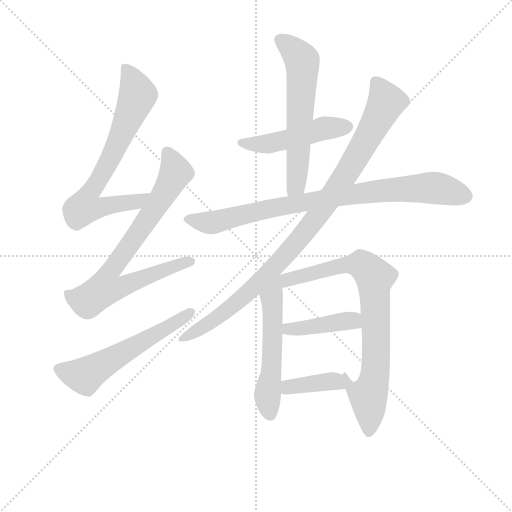
t = 0.00 s
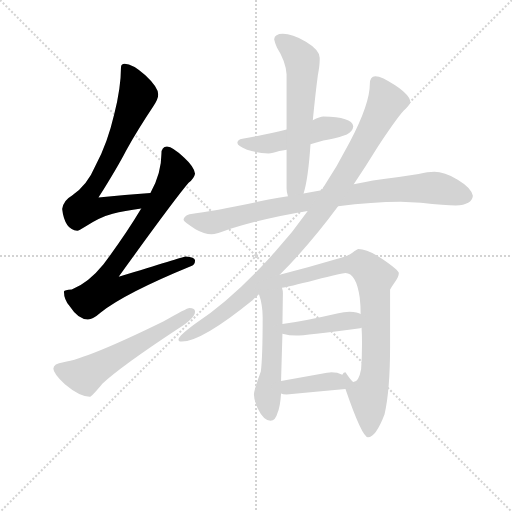
t = 1.84 s
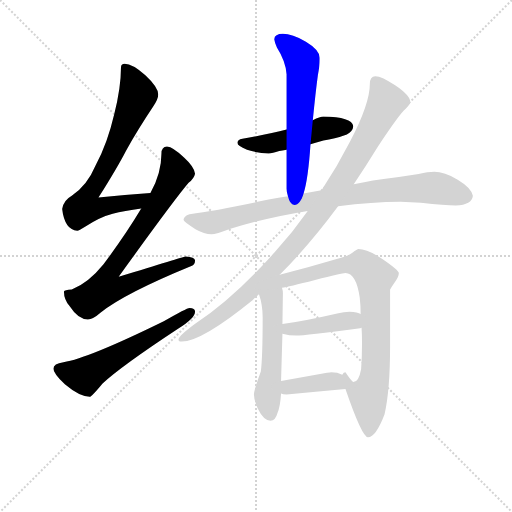
t = 3.67 s
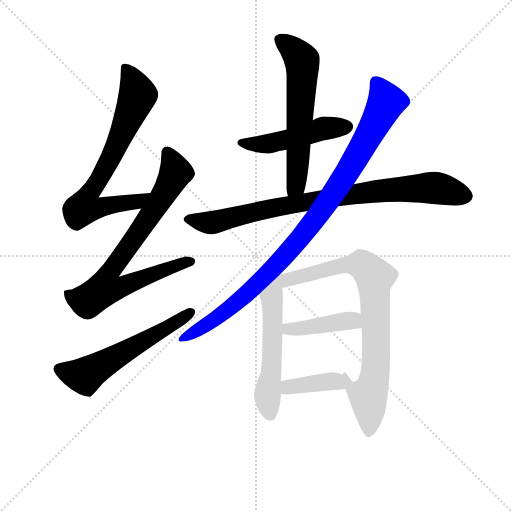
t = 5.50 s
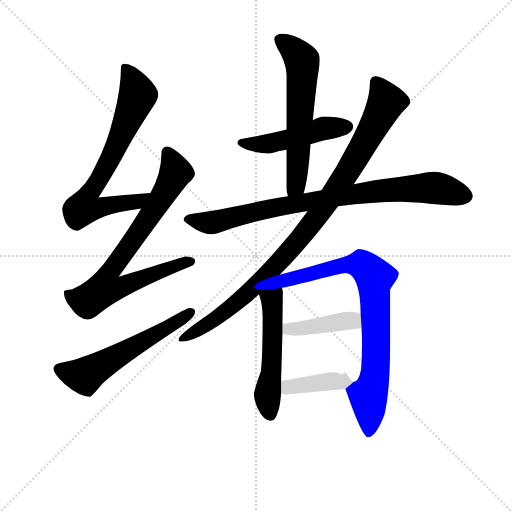
t = 7.34 s
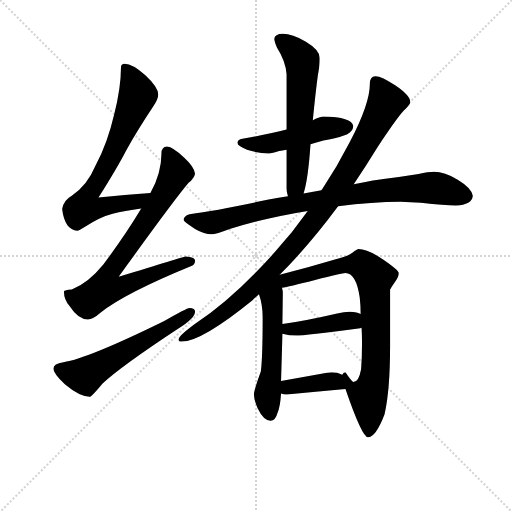
t = 9.17 s

The animated SVG that drew these frames (rendered in a browser with its animation timeline set to each time). Animation: 11 CSS @keyframes rules; one cycle of 9.17 s.

<svg version="1.1" viewBox="0 0 1024 1024" xmlns="http://www.w3.org/2000/svg">
  <g stroke="lightgray" stroke-dasharray="1,1" stroke-width="1" transform="scale(4, 4)">
    <line x1="0" y1="0" x2="256" y2="256"></line>
    <line x1="256" y1="0" x2="0" y2="256"></line>
    <line x1="128" y1="0" x2="128" y2="256"></line>
    <line x1="0" y1="128" x2="256" y2="128"></line>
  </g>
<g transform="scale(0.92, -0.92) translate(60, -900)">
   <style type="text/css">
    @keyframes keyframes0 {
      from {
       stroke: blue;
       stroke-dashoffset: 729;
       stroke-width: 128;
       }
       70% {
       animation-timing-function: step-end;
       stroke: blue;
       stroke-dashoffset: 0;
       stroke-width: 128;
       }
       to {
       stroke: black;
       stroke-width: 1024;
       }
       }
       #make-me-a-hanzi-animation-0 {
         animation: keyframes0 0.843262s both;
         animation-delay: 0.000000s;
         animation-timing-function: linear;
       }
    @keyframes keyframes1 {
      from {
       stroke: blue;
       stroke-dashoffset: 797;
       stroke-width: 128;
       }
       72% {
       animation-timing-function: step-end;
       stroke: blue;
       stroke-dashoffset: 0;
       stroke-width: 128;
       }
       to {
       stroke: black;
       stroke-width: 1024;
       }
       }
       #make-me-a-hanzi-animation-1 {
         animation: keyframes1 0.898600s both;
         animation-delay: 0.843262s;
         animation-timing-function: linear;
       }
    @keyframes keyframes2 {
      from {
       stroke: blue;
       stroke-dashoffset: 584;
       stroke-width: 128;
       }
       66% {
       animation-timing-function: step-end;
       stroke: blue;
       stroke-dashoffset: 0;
       stroke-width: 128;
       }
       to {
       stroke: black;
       stroke-width: 1024;
       }
       }
       #make-me-a-hanzi-animation-2 {
         animation: keyframes2 0.725260s both;
         animation-delay: 1.741862s;
         animation-timing-function: linear;
       }
    @keyframes keyframes3 {
      from {
       stroke: blue;
       stroke-dashoffset: 492;
       stroke-width: 128;
       }
       62% {
       animation-timing-function: step-end;
       stroke: blue;
       stroke-dashoffset: 0;
       stroke-width: 128;
       }
       to {
       stroke: black;
       stroke-width: 1024;
       }
       }
       #make-me-a-hanzi-animation-3 {
         animation: keyframes3 0.650391s both;
         animation-delay: 2.467122s;
         animation-timing-function: linear;
       }
    @keyframes keyframes4 {
      from {
       stroke: blue;
       stroke-dashoffset: 615;
       stroke-width: 128;
       }
       67% {
       animation-timing-function: step-end;
       stroke: blue;
       stroke-dashoffset: 0;
       stroke-width: 128;
       }
       to {
       stroke: black;
       stroke-width: 1024;
       }
       }
       #make-me-a-hanzi-animation-4 {
         animation: keyframes4 0.750488s both;
         animation-delay: 3.117513s;
         animation-timing-function: linear;
       }
    @keyframes keyframes5 {
      from {
       stroke: blue;
       stroke-dashoffset: 875;
       stroke-width: 128;
       }
       74% {
       animation-timing-function: step-end;
       stroke: blue;
       stroke-dashoffset: 0;
       stroke-width: 128;
       }
       to {
       stroke: black;
       stroke-width: 1024;
       }
       }
       #make-me-a-hanzi-animation-5 {
         animation: keyframes5 0.962077s both;
         animation-delay: 3.868001s;
         animation-timing-function: linear;
       }
    @keyframes keyframes6 {
      from {
       stroke: blue;
       stroke-dashoffset: 999;
       stroke-width: 128;
       }
       76% {
       animation-timing-function: step-end;
       stroke: blue;
       stroke-dashoffset: 0;
       stroke-width: 128;
       }
       to {
       stroke: black;
       stroke-width: 1024;
       }
       }
       #make-me-a-hanzi-animation-6 {
         animation: keyframes6 1.062988s both;
         animation-delay: 4.830078s;
         animation-timing-function: linear;
       }
    @keyframes keyframes7 {
      from {
       stroke: blue;
       stroke-dashoffset: 529;
       stroke-width: 128;
       }
       63% {
       animation-timing-function: step-end;
       stroke: blue;
       stroke-dashoffset: 0;
       stroke-width: 128;
       }
       to {
       stroke: black;
       stroke-width: 1024;
       }
       }
       #make-me-a-hanzi-animation-7 {
         animation: keyframes7 0.680501s both;
         animation-delay: 5.893066s;
         animation-timing-function: linear;
       }
    @keyframes keyframes8 {
      from {
       stroke: blue;
       stroke-dashoffset: 852;
       stroke-width: 128;
       }
       73% {
       animation-timing-function: step-end;
       stroke: blue;
       stroke-dashoffset: 0;
       stroke-width: 128;
       }
       to {
       stroke: black;
       stroke-width: 1024;
       }
       }
       #make-me-a-hanzi-animation-8 {
         animation: keyframes8 0.943359s both;
         animation-delay: 6.573568s;
         animation-timing-function: linear;
       }
    @keyframes keyframes9 {
      from {
       stroke: blue;
       stroke-dashoffset: 422;
       stroke-width: 128;
       }
       58% {
       animation-timing-function: step-end;
       stroke: blue;
       stroke-dashoffset: 0;
       stroke-width: 128;
       }
       to {
       stroke: black;
       stroke-width: 1024;
       }
       }
       #make-me-a-hanzi-animation-9 {
         animation: keyframes9 0.593424s both;
         animation-delay: 7.516927s;
         animation-timing-function: linear;
       }
    @keyframes keyframes10 {
      from {
       stroke: blue;
       stroke-dashoffset: 404;
       stroke-width: 128;
       }
       57% {
       animation-timing-function: step-end;
       stroke: blue;
       stroke-dashoffset: 0;
       stroke-width: 128;
       }
       to {
       stroke: black;
       stroke-width: 1024;
       }
       }
       #make-me-a-hanzi-animation-10 {
         animation: keyframes10 0.578776s both;
         animation-delay: 8.110352s;
         animation-timing-function: linear;
       }
</style>
<path d="M 267.0 480.5 Q 209.0 476.5 154.0 470.5 Q 195.0 535.5 214.0 572.5 Q 239.0 617.5 273.0 668.5 Q 284.0 684.5 284.0 694.5 Q 284.0 710.5 256.0 736.5 Q 228.0 761.5 211.0 761.5 Q 203.0 761.5 203.0 753.5 Q 203.0 709.5 188.0 650.5 Q 174.0 589.5 148.0 540.5 Q 129.0 495.5 96.0 474.5 Q 78.0 464.5 75.0 445.5 Q 81.0 399.5 108.0 398.5 Q 112.0 398.5 124.0 406.5 Q 157.0 428.5 185.0 435.5 Q 210.0 441.5 247.0 446.5 C 277.0 450.5 297.0 482.5 267.0 480.5 Z" fill="lightgray"></path> 
<path d="M 303.0 581.5 Q 291.0 580.5 291.0 566.5 Q 291.0 523.5 267.0 480.5 L 247.0 446.5 Q 213.0 389.5 165.0 325.5 Q 133.0 285.5 96.0 270.5 Q 80.0 269.5 79.0 266.5 Q 79.0 248.5 92.0 233.5 Q 110.0 205.5 131.0 205.5 Q 142.0 205.5 159.0 220.5 Q 212.0 262.5 356.0 321.5 Q 364.0 324.5 364.0 333.5 Q 364.0 341.5 343.0 342.5 Q 336.0 340.5 198.0 298.5 Q 320.0 467.5 350.0 502.5 Q 362.0 512.5 364.0 522.5 Q 362.0 537.5 340.0 557.5 Q 316.0 580.5 303.0 581.5 Z" fill="lightgray"></path> 
<path d="M 352.0 230.5 Q 346.0 230.5 296.0 201.5 Q 131.0 120.5 78.0 112.5 Q 56.0 109.5 56.0 98.5 Q 56.0 88.5 81.0 64.5 Q 113.0 37.5 135.0 37.5 Q 139.0 37.5 163.0 66.5 Q 204.0 104.5 327.0 185.5 Q 364.0 208.5 364.0 222.5 Q 364.0 230.5 352.0 230.5 Z" fill="lightgray"></path> 
<path d="M 643.0 646.5 Q 636.0 646.5 620.0 638.5 L 563.0 618.5 Q 526.0 608.5 467.0 598.5 Q 456.0 596.5 456.0 589.5 Q 456.0 582.5 477.0 574.5 Q 502.0 566.5 524.0 566.5 Q 532.0 566.5 547.0 571.5 Q 553.0 572.5 563.0 574.5 L 615.0 586.5 Q 626.0 589.5 643.0 594.5 Q 667.0 597.5 694.0 607.5 Q 707.0 614.5 708.0 625.5 Q 705.0 645.5 643.0 646.5 Z" fill="lightgray"></path> 
<path d="M 620.0 638.5 Q 626.0 699.5 631.0 736.5 Q 635.0 757.5 635.0 769.5 L 635.0 774.5 Q 635.0 791.5 605.0 809.5 Q 575.0 826.5 555.0 826.5 Q 537.0 826.5 536.0 814.5 Q 537.0 808.5 542.0 796.5 Q 561.0 766.5 563.0 738.5 L 563.0 618.5 L 563.0 574.5 L 563.0 489.5 Q 563.0 481.5 566.0 473.5 C 573.0 444.5 592.0 450.5 600.0 479.5 Q 610.0 511.5 615.0 586.5 L 620.0 638.5 Z" fill="lightgray"></path> 
<path d="M 566.0 473.5 Q 546.0 470.5 524.0 466.5 Q 414.0 442.5 352.0 434.5 Q 339.0 430.5 339.0 421.5 Q 340.0 417.5 365.0 401.5 Q 384.0 390.5 400.0 390.5 Q 409.0 390.5 441.0 402.5 Q 516.0 426.5 609.0 441.5 L 675.0 451.5 Q 749.0 461.5 811.0 461.5 L 855.0 459.5 Q 908.0 453.5 931.0 453.5 Q 966.0 454.5 968.0 474.5 Q 965.0 491.5 935.0 509.5 Q 906.0 526.5 884.0 526.5 Q 871.0 526.5 850.0 521.5 Q 814.0 515.5 778.0 511.5 Q 758.0 509.5 709.0 499.5 L 639.0 486.5 Q 622.0 483.5 600.0 479.5 L 566.0 473.5 Z" fill="lightgray"></path> 
<path d="M 548.0 302.5 Q 612.0 366.5 675.0 451.5 L 709.0 499.5 Q 734.0 536.5 761.0 580.5 Q 810.0 654.5 822.0 663.5 Q 832.0 673.5 832.0 677.5 Q 832.0 692.5 799.0 714.5 Q 770.0 734.5 756.0 734.5 Q 744.0 734.5 744.0 717.5 Q 744.0 674.5 701.0 592.5 Q 673.0 537.5 639.0 486.5 L 609.0 441.5 Q 576.0 394.5 537.0 351.5 Q 448.0 251.5 365.0 196.5 Q 328.0 169.5 328.0 161.5 Q 328.0 157.5 335.0 157.5 Q 378.0 157.5 489.0 247.5 Q 495.0 253.5 503.0 260.5 L 548.0 302.5 Z" fill="lightgray"></path> 
<path d="M 503.0 260.5 Q 511.0 237.5 511.0 210.5 Q 511.0 123.5 507.0 92.5 Q 492.0 51.5 492.0 42.5 Q 492.0 31.5 500.0 12.5 Q 513.0 -14.5 528.0 -14.5 Q 539.0 -14.5 543.0 1.5 Q 549.0 14.5 551.0 44.5 L 551.0 71.5 L 554.0 174.5 L 554.0 195.5 L 555.0 262.5 Q 555.0 268.5 553.0 274.5 C 547.0 303.5 494.0 289.5 503.0 260.5 Z" fill="lightgray"></path> 
<path d="M 691.0 54.5 Q 727.0 -50.5 740.0 -50.5 Q 757.0 -50.5 776.0 -0.5 Q 788.0 51.5 788.0 146.5 L 788.0 270.5 Q 790.0 274.5 799.0 287.5 Q 807.0 298.5 807.0 306.5 Q 807.0 312.5 772.0 336.5 Q 739.0 358.5 719.0 358.5 Q 717.0 358.5 706.0 350.5 Q 695.0 342.5 670.0 336.5 Q 609.0 318.5 548.0 302.5 C 465.0 280.5 482.0 259.5 553.0 274.5 Q 566.0 276.5 625.0 291.5 Q 684.0 306.5 691.0 306.5 Q 714.0 306.5 722.0 253.5 Q 724.0 236.5 724.0 217.5 L 726.0 187.5 Q 727.0 172.5 727.0 154.5 Q 727.0 122.5 725.0 97.5 Q 720.0 69.5 708.0 69.5 C 691.0 53.5 691.0 55.5 691.0 54.5 Z" fill="lightgray"></path> 
<path d="M 554.0 174.5 Q 569.0 170.5 584.0 170.5 Q 602.0 170.5 723.0 186.5 Q 725.0 186.5 726.0 187.5 C 755.0 194.5 752.0 205.5 724.0 217.5 Q 718.0 221.5 700.0 222.5 Q 688.0 222.5 673.0 218.5 Q 604.0 202.5 554.0 195.5 C 524.0 191.5 525.0 181.5 554.0 174.5 Z" fill="lightgray"></path> 
<path d="M 551.0 44.5 Q 555.0 42.5 563.0 42.5 Q 626.0 48.5 691.0 54.5 C 721.0 57.5 723.0 57.5 708.0 69.5 Q 705.0 69.5 691.0 90.5 Q 687.0 90.5 684.0 85.5 Q 674.0 90.5 660.0 90.5 Q 654.0 90.5 551.0 71.5 C 521.0 66.5 522.0 52.5 551.0 44.5 Z" fill="lightgray"></path> 
      <clipPath id="make-me-a-hanzi-clip-0">
      <path d="M 267.0 480.5 Q 209.0 476.5 154.0 470.5 Q 195.0 535.5 214.0 572.5 Q 239.0 617.5 273.0 668.5 Q 284.0 684.5 284.0 694.5 Q 284.0 710.5 256.0 736.5 Q 228.0 761.5 211.0 761.5 Q 203.0 761.5 203.0 753.5 Q 203.0 709.5 188.0 650.5 Q 174.0 589.5 148.0 540.5 Q 129.0 495.5 96.0 474.5 Q 78.0 464.5 75.0 445.5 Q 81.0 399.5 108.0 398.5 Q 112.0 398.5 124.0 406.5 Q 157.0 428.5 185.0 435.5 Q 210.0 441.5 247.0 446.5 C 277.0 450.5 297.0 482.5 267.0 480.5 Z" fill="lightgray"></path>
      </clipPath>
      <path clip-path="url(#make-me-a-hanzi-clip-0)" d="M 214.0 750.5 L 240.0 693.5 L 181.0 557.5 L 128.0 468.5 L 127.0 448.5 L 236.0 460.5 L 260.0 476.5 " fill="none" id="make-me-a-hanzi-animation-0" stroke-dasharray="601 1202" stroke-linecap="round"></path>

      <clipPath id="make-me-a-hanzi-clip-1">
      <path d="M 303.0 581.5 Q 291.0 580.5 291.0 566.5 Q 291.0 523.5 267.0 480.5 L 247.0 446.5 Q 213.0 389.5 165.0 325.5 Q 133.0 285.5 96.0 270.5 Q 80.0 269.5 79.0 266.5 Q 79.0 248.5 92.0 233.5 Q 110.0 205.5 131.0 205.5 Q 142.0 205.5 159.0 220.5 Q 212.0 262.5 356.0 321.5 Q 364.0 324.5 364.0 333.5 Q 364.0 341.5 343.0 342.5 Q 336.0 340.5 198.0 298.5 Q 320.0 467.5 350.0 502.5 Q 362.0 512.5 364.0 522.5 Q 362.0 537.5 340.0 557.5 Q 316.0 580.5 303.0 581.5 Z" fill="lightgray"></path>
      </clipPath>
      <path clip-path="url(#make-me-a-hanzi-clip-1)" d="M 303.0 568.5 L 322.0 527.5 L 318.0 515.5 L 218.0 359.5 L 176.0 305.5 L 169.0 273.5 L 204.0 275.5 L 241.0 293.5 L 355.0 331.5 " fill="none" id="make-me-a-hanzi-animation-1" stroke-dasharray="669 1338" stroke-linecap="round"></path>

      <clipPath id="make-me-a-hanzi-clip-2">
      <path d="M 352.0 230.5 Q 346.0 230.5 296.0 201.5 Q 131.0 120.5 78.0 112.5 Q 56.0 109.5 56.0 98.5 Q 56.0 88.5 81.0 64.5 Q 113.0 37.5 135.0 37.5 Q 139.0 37.5 163.0 66.5 Q 204.0 104.5 327.0 185.5 Q 364.0 208.5 364.0 222.5 Q 364.0 230.5 352.0 230.5 Z" fill="lightgray"></path>
      </clipPath>
      <path clip-path="url(#make-me-a-hanzi-clip-2)" d="M 67.0 97.5 L 127.0 83.5 L 355.0 221.5 " fill="none" id="make-me-a-hanzi-animation-2" stroke-dasharray="456 912" stroke-linecap="round"></path>

      <clipPath id="make-me-a-hanzi-clip-3">
      <path d="M 643.0 646.5 Q 636.0 646.5 620.0 638.5 L 563.0 618.5 Q 526.0 608.5 467.0 598.5 Q 456.0 596.5 456.0 589.5 Q 456.0 582.5 477.0 574.5 Q 502.0 566.5 524.0 566.5 Q 532.0 566.5 547.0 571.5 Q 553.0 572.5 563.0 574.5 L 615.0 586.5 Q 626.0 589.5 643.0 594.5 Q 667.0 597.5 694.0 607.5 Q 707.0 614.5 708.0 625.5 Q 705.0 645.5 643.0 646.5 Z" fill="lightgray"></path>
      </clipPath>
      <path clip-path="url(#make-me-a-hanzi-clip-3)" d="M 465.0 590.5 L 518.0 586.5 L 637.0 619.5 L 696.0 624.5 " fill="none" id="make-me-a-hanzi-animation-3" stroke-dasharray="364 728" stroke-linecap="round"></path>

      <clipPath id="make-me-a-hanzi-clip-4">
      <path d="M 620.0 638.5 Q 626.0 699.5 631.0 736.5 Q 635.0 757.5 635.0 769.5 L 635.0 774.5 Q 635.0 791.5 605.0 809.5 Q 575.0 826.5 555.0 826.5 Q 537.0 826.5 536.0 814.5 Q 537.0 808.5 542.0 796.5 Q 561.0 766.5 563.0 738.5 L 563.0 618.5 L 563.0 574.5 L 563.0 489.5 Q 563.0 481.5 566.0 473.5 C 573.0 444.5 592.0 450.5 600.0 479.5 Q 610.0 511.5 615.0 586.5 L 620.0 638.5 Z" fill="lightgray"></path>
      </clipPath>
      <path clip-path="url(#make-me-a-hanzi-clip-4)" d="M 548.0 813.5 L 574.0 795.5 L 597.0 766.5 L 585.0 510.5 L 571.0 479.5 " fill="none" id="make-me-a-hanzi-animation-4" stroke-dasharray="487 974" stroke-linecap="round"></path>

      <clipPath id="make-me-a-hanzi-clip-5">
      <path d="M 566.0 473.5 Q 546.0 470.5 524.0 466.5 Q 414.0 442.5 352.0 434.5 Q 339.0 430.5 339.0 421.5 Q 340.0 417.5 365.0 401.5 Q 384.0 390.5 400.0 390.5 Q 409.0 390.5 441.0 402.5 Q 516.0 426.5 609.0 441.5 L 675.0 451.5 Q 749.0 461.5 811.0 461.5 L 855.0 459.5 Q 908.0 453.5 931.0 453.5 Q 966.0 454.5 968.0 474.5 Q 965.0 491.5 935.0 509.5 Q 906.0 526.5 884.0 526.5 Q 871.0 526.5 850.0 521.5 Q 814.0 515.5 778.0 511.5 Q 758.0 509.5 709.0 499.5 L 639.0 486.5 Q 622.0 483.5 600.0 479.5 L 566.0 473.5 Z" fill="lightgray"></path>
      </clipPath>
      <path clip-path="url(#make-me-a-hanzi-clip-5)" d="M 345.0 423.5 L 397.0 415.5 L 562.0 453.5 L 755.0 484.5 L 886.0 491.5 L 954.0 474.5 " fill="none" id="make-me-a-hanzi-animation-5" stroke-dasharray="747 1494" stroke-linecap="round"></path>

      <clipPath id="make-me-a-hanzi-clip-6">
      <path d="M 548.0 302.5 Q 612.0 366.5 675.0 451.5 L 709.0 499.5 Q 734.0 536.5 761.0 580.5 Q 810.0 654.5 822.0 663.5 Q 832.0 673.5 832.0 677.5 Q 832.0 692.5 799.0 714.5 Q 770.0 734.5 756.0 734.5 Q 744.0 734.5 744.0 717.5 Q 744.0 674.5 701.0 592.5 Q 673.0 537.5 639.0 486.5 L 609.0 441.5 Q 576.0 394.5 537.0 351.5 Q 448.0 251.5 365.0 196.5 Q 328.0 169.5 328.0 161.5 Q 328.0 157.5 335.0 157.5 Q 378.0 157.5 489.0 247.5 Q 495.0 253.5 503.0 260.5 L 548.0 302.5 Z" fill="lightgray"></path>
      </clipPath>
      <path clip-path="url(#make-me-a-hanzi-clip-6)" d="M 757.0 721.5 L 780.0 678.5 L 712.0 552.5 L 605.0 397.5 L 470.0 253.5 L 394.0 196.5 L 333.0 162.5 " fill="none" id="make-me-a-hanzi-animation-6" stroke-dasharray="871 1742" stroke-linecap="round"></path>

      <clipPath id="make-me-a-hanzi-clip-7">
      <path d="M 503.0 260.5 Q 511.0 237.5 511.0 210.5 Q 511.0 123.5 507.0 92.5 Q 492.0 51.5 492.0 42.5 Q 492.0 31.5 500.0 12.5 Q 513.0 -14.5 528.0 -14.5 Q 539.0 -14.5 543.0 1.5 Q 549.0 14.5 551.0 44.5 L 551.0 71.5 L 554.0 174.5 L 554.0 195.5 L 555.0 262.5 Q 555.0 268.5 553.0 274.5 C 547.0 303.5 494.0 289.5 503.0 260.5 Z" fill="lightgray"></path>
      </clipPath>
      <path clip-path="url(#make-me-a-hanzi-clip-7)" d="M 548.0 267.5 L 532.0 242.5 L 532.0 123.5 L 522.0 46.5 L 527.0 0.5 " fill="none" id="make-me-a-hanzi-animation-7" stroke-dasharray="401 802" stroke-linecap="round"></path>

      <clipPath id="make-me-a-hanzi-clip-8">
      <path d="M 691.0 54.5 Q 727.0 -50.5 740.0 -50.5 Q 757.0 -50.5 776.0 -0.5 Q 788.0 51.5 788.0 146.5 L 788.0 270.5 Q 790.0 274.5 799.0 287.5 Q 807.0 298.5 807.0 306.5 Q 807.0 312.5 772.0 336.5 Q 739.0 358.5 719.0 358.5 Q 717.0 358.5 706.0 350.5 Q 695.0 342.5 670.0 336.5 Q 609.0 318.5 548.0 302.5 C 465.0 280.5 482.0 259.5 553.0 274.5 Q 566.0 276.5 625.0 291.5 Q 684.0 306.5 691.0 306.5 Q 714.0 306.5 722.0 253.5 Q 724.0 236.5 724.0 217.5 L 726.0 187.5 Q 727.0 172.5 727.0 154.5 Q 727.0 122.5 725.0 97.5 Q 720.0 69.5 708.0 69.5 C 691.0 53.5 691.0 55.5 691.0 54.5 Z" fill="lightgray"></path>
      </clipPath>
      <path clip-path="url(#make-me-a-hanzi-clip-8)" d="M 521.0 268.5 L 554.0 289.5 L 686.0 323.5 L 726.0 324.5 L 745.0 309.5 L 754.0 294.5 L 758.0 119.5 L 753.0 72.5 L 740.0 39.5 L 745.0 -0.5 L 742.0 -41.5 " fill="none" id="make-me-a-hanzi-animation-8" stroke-dasharray="724 1448" stroke-linecap="round"></path>

      <clipPath id="make-me-a-hanzi-clip-9">
      <path d="M 554.0 174.5 Q 569.0 170.5 584.0 170.5 Q 602.0 170.5 723.0 186.5 Q 725.0 186.5 726.0 187.5 C 755.0 194.5 752.0 205.5 724.0 217.5 Q 718.0 221.5 700.0 222.5 Q 688.0 222.5 673.0 218.5 Q 604.0 202.5 554.0 195.5 C 524.0 191.5 525.0 181.5 554.0 174.5 Z" fill="lightgray"></path>
      </clipPath>
      <path clip-path="url(#make-me-a-hanzi-clip-9)" d="M 561.0 190.5 L 567.0 184.5 L 586.0 185.5 L 695.0 203.5 L 722.0 194.5 " fill="none" id="make-me-a-hanzi-animation-9" stroke-dasharray="294 588" stroke-linecap="round"></path>

      <clipPath id="make-me-a-hanzi-clip-10">
      <path d="M 551.0 44.5 Q 555.0 42.5 563.0 42.5 Q 626.0 48.5 691.0 54.5 C 721.0 57.5 723.0 57.5 708.0 69.5 Q 705.0 69.5 691.0 90.5 Q 687.0 90.5 684.0 85.5 Q 674.0 90.5 660.0 90.5 Q 654.0 90.5 551.0 71.5 C 521.0 66.5 522.0 52.5 551.0 44.5 Z" fill="lightgray"></path>
      </clipPath>
      <path clip-path="url(#make-me-a-hanzi-clip-10)" d="M 558.0 51.5 L 568.0 59.5 L 593.0 64.5 L 660.0 71.5 L 702.0 68.5 " fill="none" id="make-me-a-hanzi-animation-10" stroke-dasharray="276 552" stroke-linecap="round"></path>

</g>
</svg>
